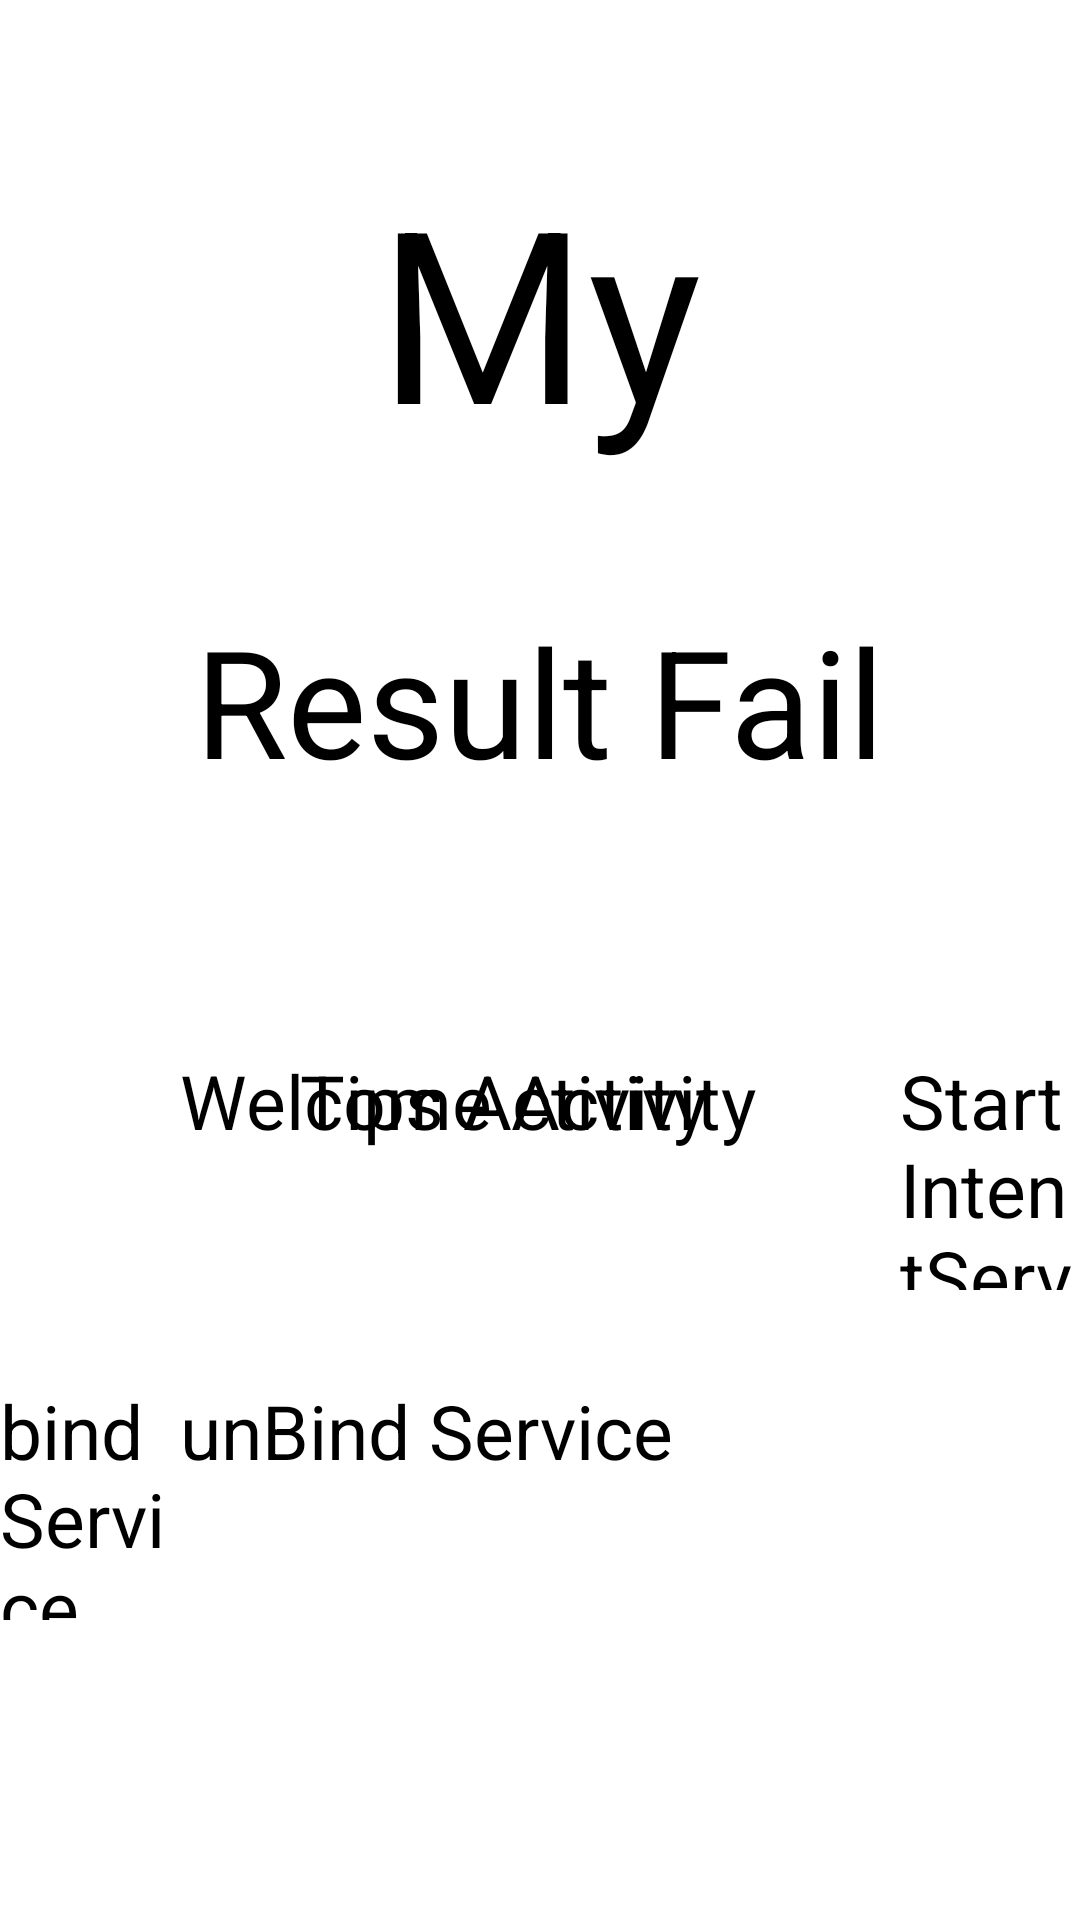

This screen was rendered from an Android layout file. Write that file and the resources it references.
<!-- AndroidManifest.xml: application theme Theme.AndroidTest -->
<!-- res/layout/activity_main.xml -->
<?xml version="1.0" encoding="utf-8"?>

<RelativeLayout xmlns:android="http://schemas.android.com/apk/res/android"
    android:layout_width="fill_parent"
    android:layout_height="fill_parent">

    <TextView
        android:layout_width="fill_parent"
        android:layout_height="112dp"
        android:gravity="center_horizontal"
        android:layout_marginTop="50dp"
        android:text="@string/my_android_test"
        android:textSize="80sp" />

    <TextView
        android:id="@+id/result"
        android:layout_width="wrap_content"
        android:layout_height="wrap_content"
        android:layout_centerHorizontal="true"
        android:layout_marginTop="200dp"
        android:gravity="center_horizontal"
        android:text="@string/my_android_result"
        android:textSize="50sp" />

    <Button
        android:id="@+id/button1"
        android:layout_width="200dp"
        android:layout_height="80dp"
        android:layout_marginLeft="100dp"
        android:layout_marginTop="350dp"
        android:text="@string/tips_activity"
        android:clickable = "true"
        android:textAllCaps="false"
        android:textSize="25sp" />

    <Button
        android:id="@+id/button7"
        android:layout_width="200dp"
        android:layout_height="80dp"
        android:layout_marginLeft="300dp"
        android:layout_marginTop="350dp"
        android:text="@string/start_intentservice"
        android:clickable = "true"
        android:textAllCaps="false"
        android:textSize="25sp" />

    <Button
        android:id="@+id/button2"
        android:layout_width="200dp"
        android:layout_height="80dp"
        android:layout_marginTop="350dp"
        android:layout_marginRight="100dp"
        android:layout_alignParentRight="true"
        android:text="@string/welcome_activity"
        android:clickable = "true"
        android:textAllCaps="false"
        android:textSize="25sp" />

    <Button
        android:id="@+id/button3"
        android:layout_width="200dp"
        android:layout_height="80dp"
        android:layout_marginTop="460dp"
        android:layout_marginRight="100dp"
        android:layout_alignParentRight="true"
        android:text="@string/unbind_service"
        android:clickable = "true"
        android:textAllCaps="false"
        android:textSize="25sp" />
    <Button
        android:id="@+id/button4"
        android:layout_width="200dp"
        android:layout_height="80dp"
        android:layout_marginTop="460dp"
        android:layout_marginRight="300dp"
        android:layout_alignParentRight="true"
        android:text="@string/bind_service"
        android:clickable = "true"
        android:textAllCaps="false"
        android:textSize="25sp" />
    <Button
        android:id="@+id/button5"
        android:layout_width="200dp"
        android:layout_height="80dp"
        android:layout_marginTop="460dp"
        android:layout_marginRight="500dp"
        android:layout_alignParentRight="true"
        android:text="@string/stop_service"
        android:clickable = "true"
        android:textAllCaps="false"
        android:textSize="25sp" />

    <Button
        android:id="@+id/button6"
        android:layout_width="200dp"
        android:layout_height="80dp"
        android:layout_marginTop="460dp"
        android:layout_marginRight="700dp"
        android:layout_alignParentRight="true"
        android:text="@string/start_service"
        android:clickable = "true"
        android:textAllCaps="false"
        android:textSize="25sp" />

</RelativeLayout>
<!-- resources referenced by this layout -->
<resources>
  <string name="bind_service">bind Service</string>
  <string name="my_android_result">Result Fail</string>
  <string name="my_android_test">My Android Test</string>
  <string name="start_intentservice">Start IntentService</string>
  <string name="start_service">Start Service</string>
  <string name="stop_service">stop Service</string>
  <string name="tips_activity">Tips Activity</string>
  <string name="unbind_service">unBind Service</string>
  <string name="welcome_activity">Welcome Activity</string>
  <style name="Theme.AndroidTest" parent="@style/Theme.Leanback" />
</resources>
